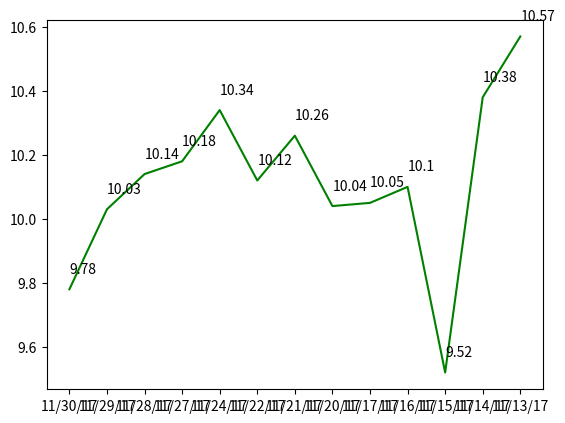

Reproduce this figure in Python.
# Importamos a biblioteca gráfica
import matplotlib.pyplot as pyplot


def plotagem_serie_dados(serie_dados):
    intervalo_impressao = [dado[0] for dado in serie_dados]
    valores_impressao   = [dado[1] for dado in serie_dados]

    fig = pyplot.figure()
    ax = fig.add_subplot(111)

    # Plotamos os valores calculados pela biblioteca matemática
    pyplot.plot(intervalo_impressao, valores_impressao, 'green')

    for a, b in zip(intervalo_impressao, valores_impressao):
            ax.annotate(str(b), xy=(a, b+0.05))

    pyplot.show()


#Se estiver executando esse arquivo, roda a função a seguir
#Senão, pula
if __name__ == "__main__":
    def main():
        serie_dados = [ ("11/30/17", 9.78),
                        ("11/29/17",10.03),
                        ("11/28/17",10.14),
                        ("11/27/17",10.18),
                        ("11/24/17",10.34),
                        ("11/22/17",10.12),
                        ("11/21/17",10.26),
                        ("11/20/17",10.04),
                        ("11/17/17",10.05),
                        ("11/16/17",10.10),
                        ("11/15/17", 9.52),
                        ("11/14/17",10.38),
                        ("11/13/17",10.57),
        ]

        plotagem_serie_dados(serie_dados)
        pass

    main()